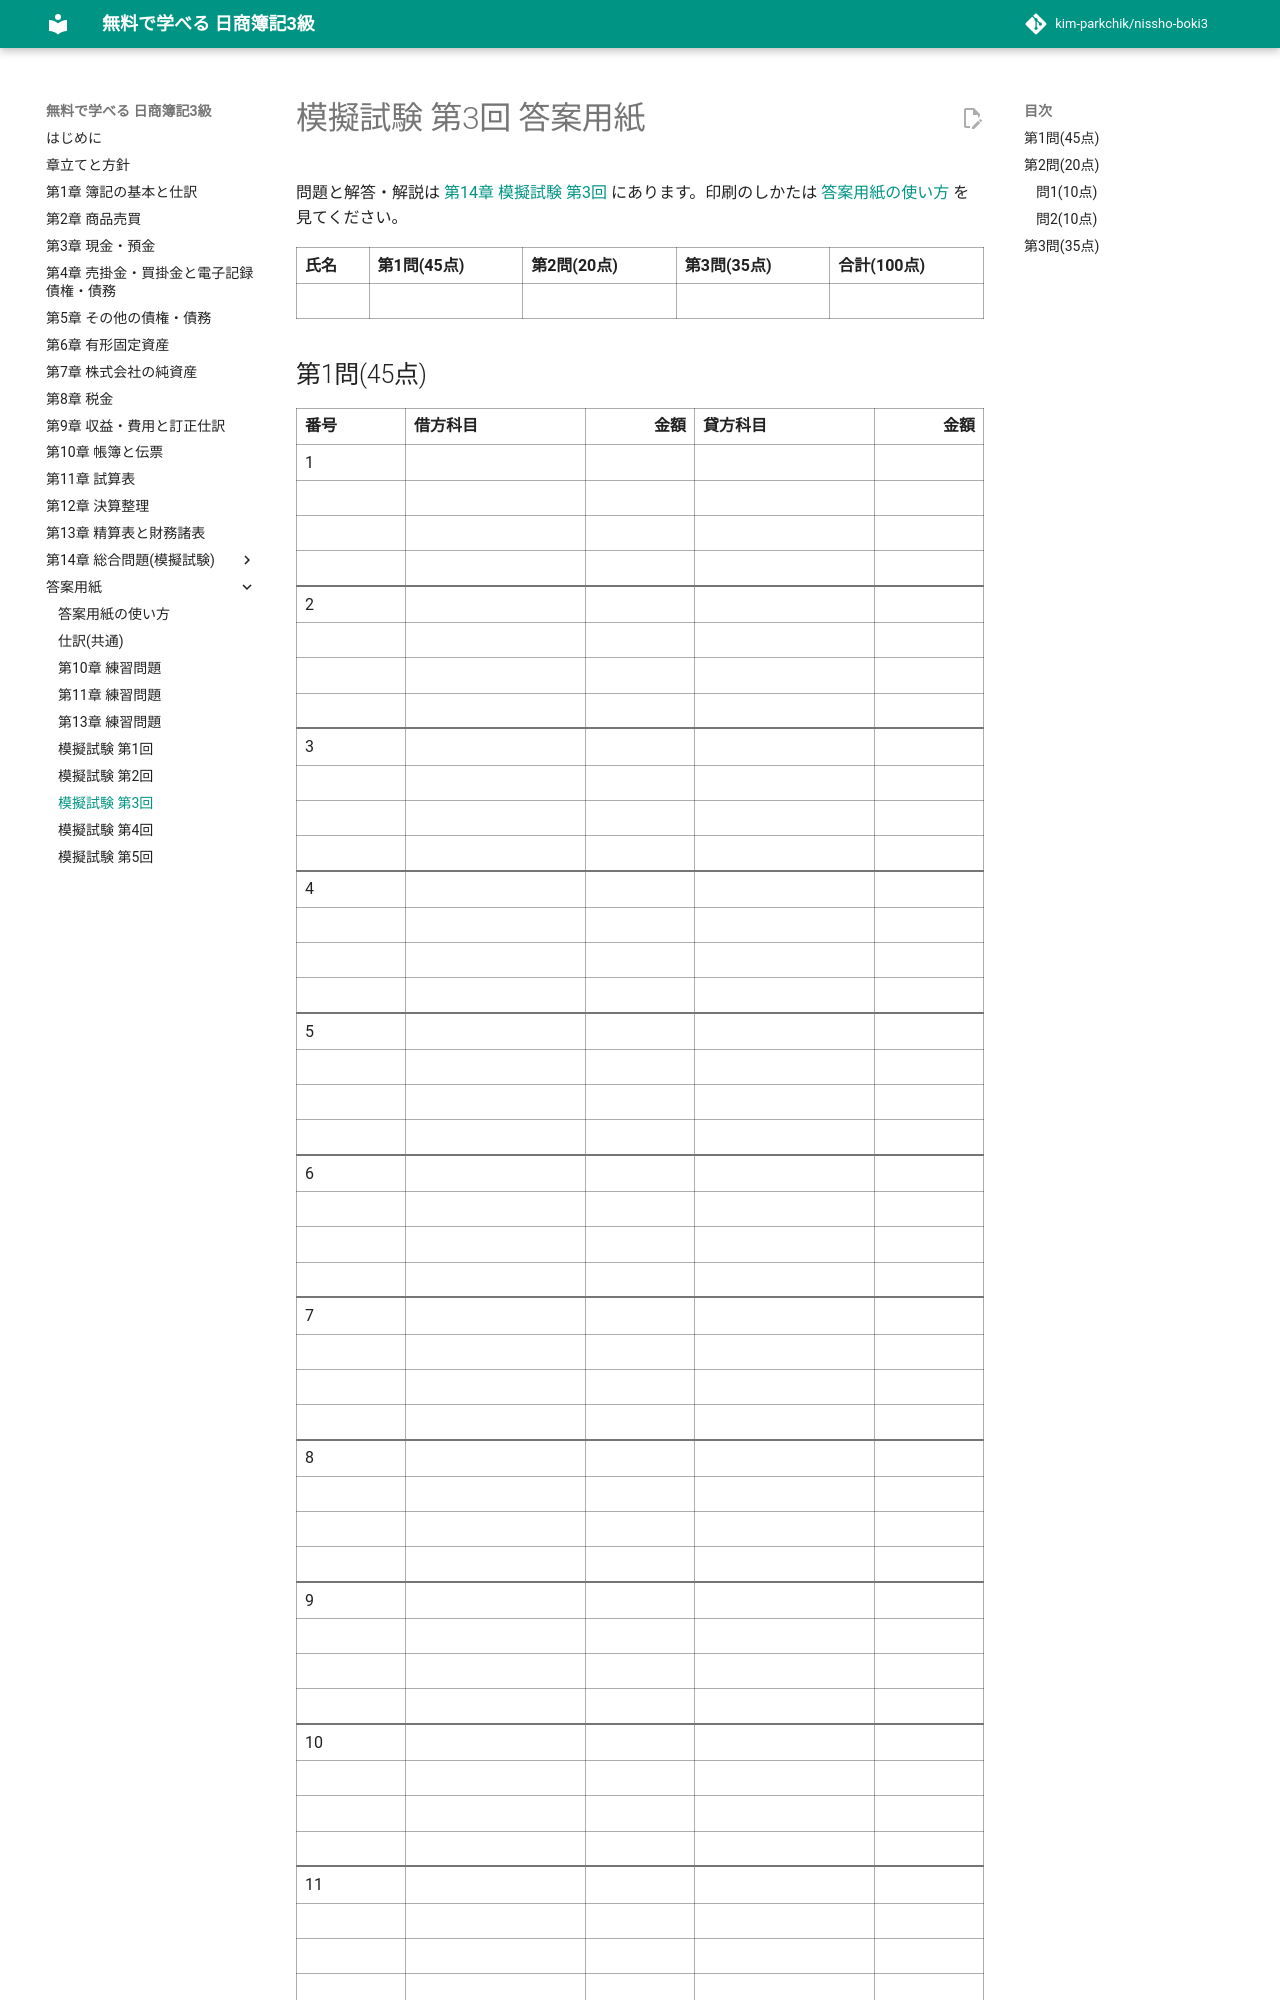

repository: kim-parkchik/nissho-boki3 · page: sheets/mock-3/index.html · generator: mkdocs

# 模擬試験 第3回 答案用紙

<div class="sheet-note" markdown>

問題と解答・解説は [第14章 模擬試験 第3回](../chapters/14-mock-exam-3.md) にあります。印刷のしかたは [答案用紙の使い方](index.md) を見てください。

</div>

<div class="answer-sheet" markdown>

| 氏名 | 第1問(45点) | 第2問(20点) | 第3問(35点) | 合計(100点) |
|---|---|---|---|---|
| | | | | |
